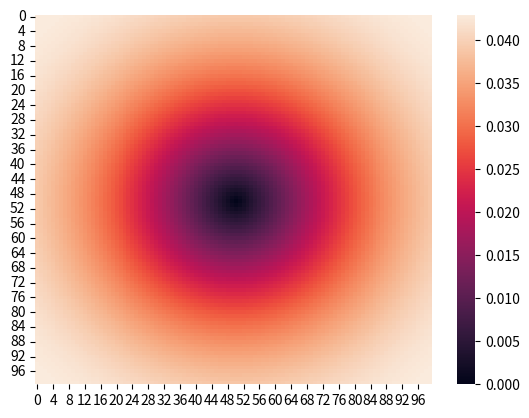

Generate this figure with matplotlib:
import numpy as np
import seaborn as sns
import matplotlib.pyplot as plt

def displacement_field():
    n_size = 100
    displacement = np.zeros((n_size, n_size, 2))
    for i in range(0, n_size):
        for j in range(0, n_size):
            r2 = ((i - n_size/2)**2 + (j - n_size/2)**2 + 1e-16)
            displacement[i,j, 0] = 1e-1 * np.exp( - 1e-4 * r2) * (j - n_size/2)/n_size
            displacement[i,j, 1] = 1e-1 * np.exp( - 1e-4 * r2) * (i - n_size/2)/n_size
    return displacement

displacement = displacement_field()
sns.heatmap(np.sqrt(displacement[:, :, 0]**2 + displacement[:, :, 1]**2))